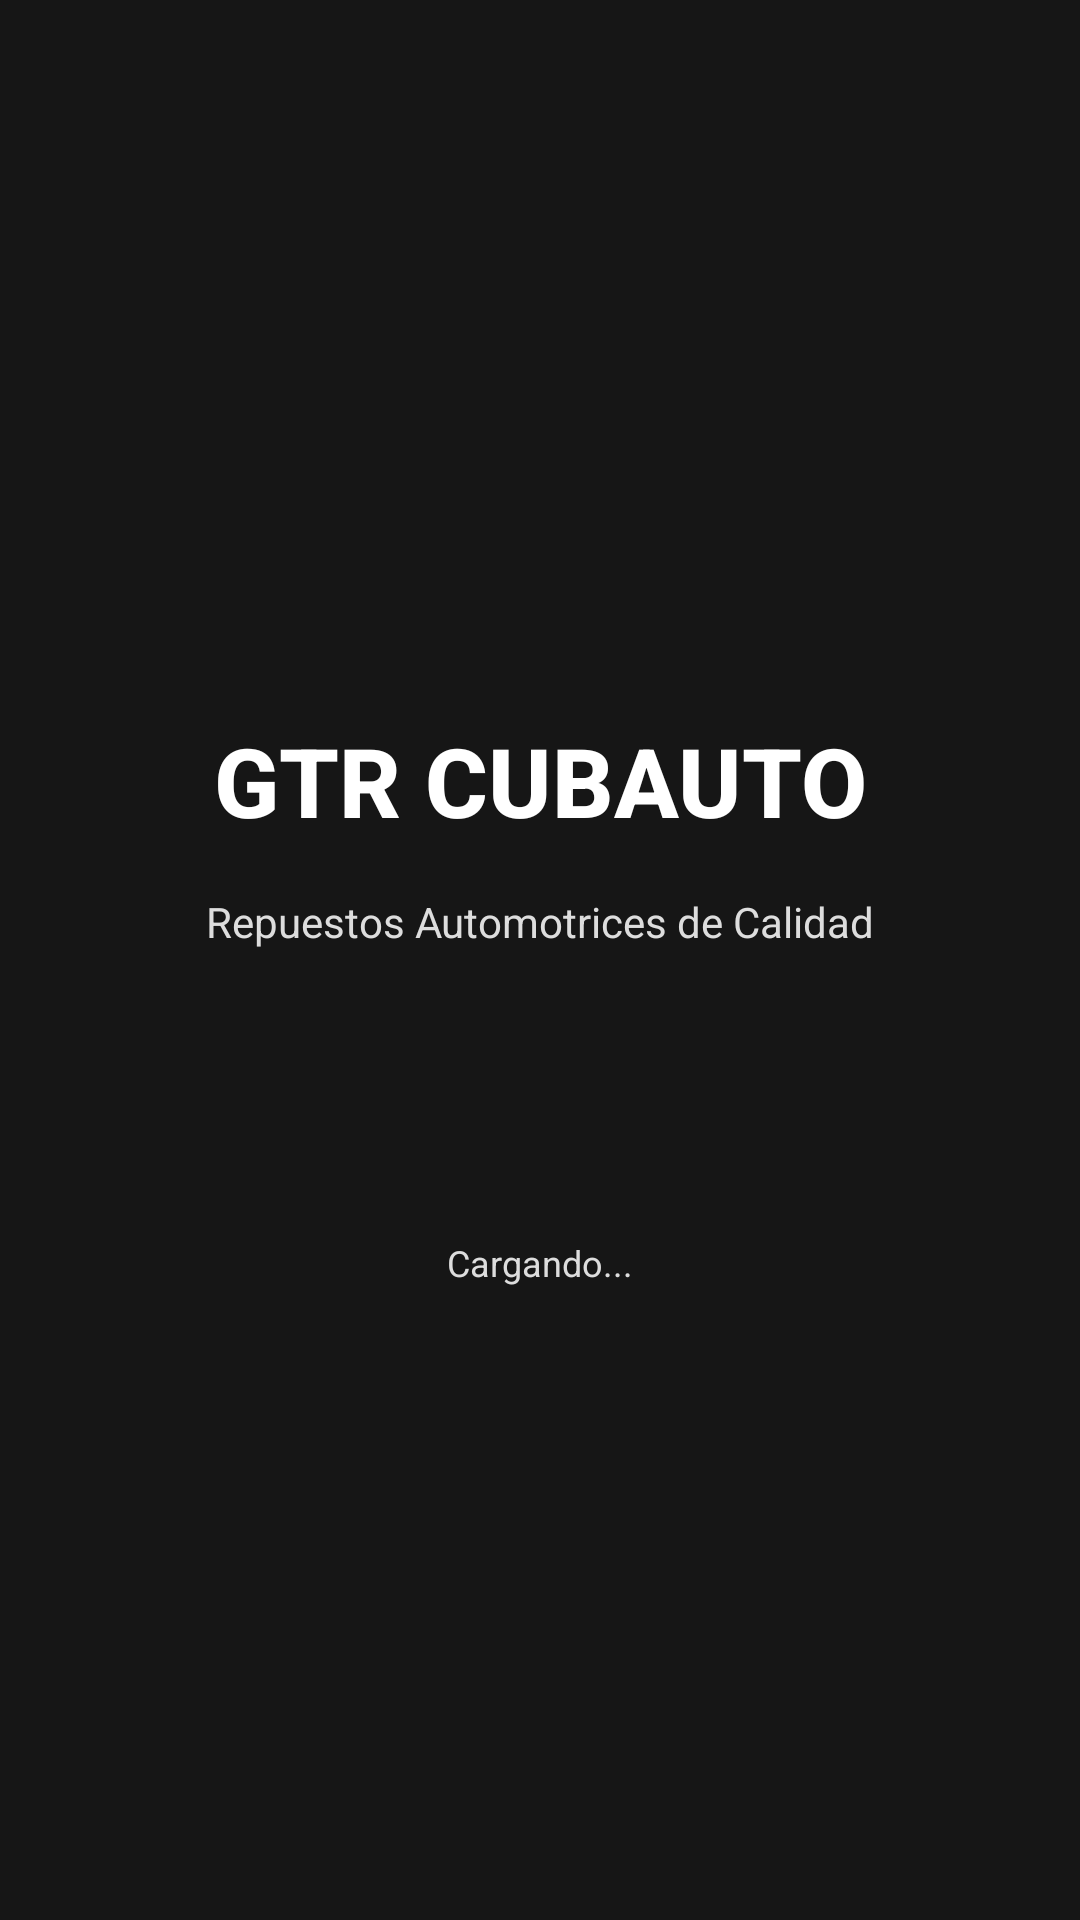

Produce the Android XML layout that renders to this screen, including the resource entries it uses.
<!-- AndroidManifest.xml: activity theme Theme.GTRCubauto.Splash -->
<!-- res/layout/activity_splash.xml -->
<?xml version="1.0" encoding="utf-8"?>
<androidx.constraintlayout.widget.ConstraintLayout 
    xmlns:android="http://schemas.android.com/apk/res/android"
    xmlns:app="http://schemas.android.com/apk/res-auto"
    xmlns:tools="http://schemas.android.com/tools"
    android:layout_width="match_parent"
    android:layout_height="match_parent"
    android:background="@color/splashBackground"
    tools:context=".SplashActivity">

    <TextView
        android:id="@+id/titleText"
        android:layout_width="wrap_content"
        android:layout_height="wrap_content"
        android:text="GTR CUBAUTO"
        android:textSize="32sp"
        android:textStyle="bold"
        android:textColor="@color/splashText"
        android:fontFamily="sans-serif-medium"
        app:layout_constraintBottom_toBottomOf="parent"
        app:layout_constraintEnd_toEndOf="parent"
        app:layout_constraintStart_toStartOf="parent"
        app:layout_constraintTop_toTopOf="parent"
        app:layout_constraintVertical_bias="0.4" />

    <TextView
        android:id="@+id/subtitleText"
        android:layout_width="wrap_content"
        android:layout_height="wrap_content"
        android:text="Repuestos Automotrices de Calidad"
        android:textSize="14sp"
        android:textColor="@color/splashSubtext"
        android:layout_marginTop="16dp"
        app:layout_constraintEnd_toEndOf="parent"
        app:layout_constraintStart_toStartOf="parent"
        app:layout_constraintTop_toBottomOf="@id/titleText" />

    <ProgressBar
        android:id="@+id/progressBar"
        android:layout_width="wrap_content"
        android:layout_height="wrap_content"
        android:layout_marginTop="32dp"
        android:indeterminateTint="@color/colorAccent"
        app:layout_constraintEnd_toEndOf="parent"
        app:layout_constraintStart_toStartOf="parent"
        app:layout_constraintTop_toBottomOf="@id/subtitleText" />

    <TextView
        android:id="@+id/loadingText"
        android:layout_width="wrap_content"
        android:layout_height="wrap_content"
        android:text="Cargando..."
        android:textSize="12sp"
        android:textColor="@color/splashSubtext"
        android:layout_marginTop="16dp"
        app:layout_constraintEnd_toEndOf="parent"
        app:layout_constraintStart_toStartOf="parent"
        app:layout_constraintTop_toBottomOf="@id/progressBar" />

</androidx.constraintlayout.widget.ConstraintLayout>
<!-- resources referenced by this layout -->
<resources>
  <color name="colorAccent">#DC2626</color>
  <color name="splashBackground">#161616</color>
  <color name="splashSubtext">#DDDDDD</color>
  <color name="splashText">#FFFFFF</color>
  <style name="Theme.GTRCubauto.Splash" parent="Theme.MaterialComponents.DayNight.NoActionBar">
          <item name="colorPrimary">@color/colorPrimary</item>
          <item name="colorPrimaryDark">@color/colorPrimaryDark</item>
          <item name="colorAccent">@color/colorAccent</item>
          <item name="android:windowBackground">@color/splashBackground</item>
          <item name="android:statusBarColor">@color/splashBackground</item>
          <item name="android:navigationBarColor">@color/splashBackground</item>
          <item name="android:windowLightStatusBar">false</item>
          <item name="android:windowLightNavigationBar">false</item>
      </style>
  <color name="colorPrimary">#161616</color>
  <color name="colorPrimaryDark">#000000</color>
</resources>
